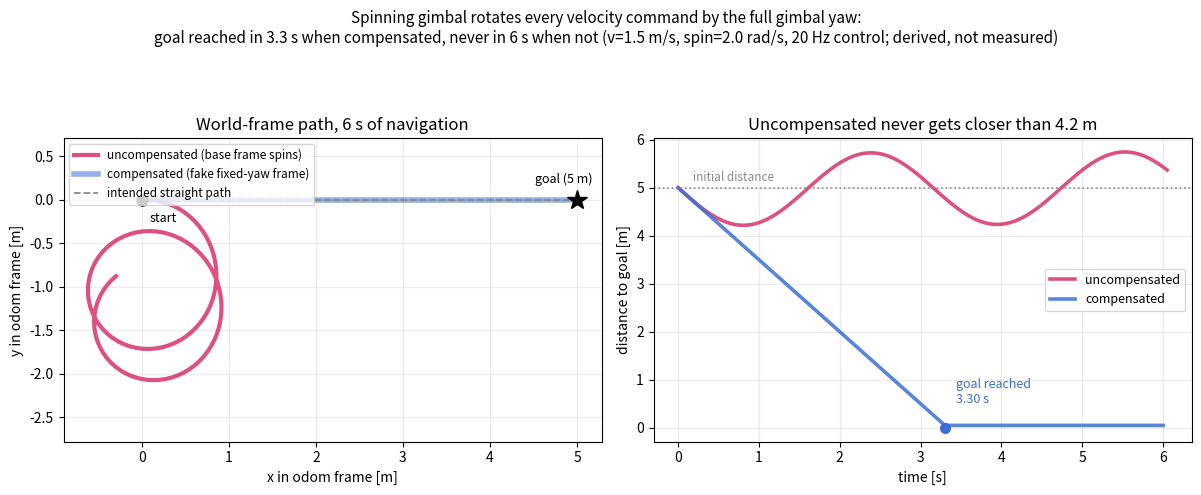

Python code for this plot: (Note: this script raises an exception after producing the figure.)
"""进阶篇 · 哨兵决策视觉：云台自旋如何拧歪导航指令。

机理（推导，非实测）：
Nav2 的 robot_base_frame 若绑在自旋的云台 yaw 系上，控制器算出世界系方向 d̂ 后，
按约定发出的是 R(psi)^-1 · d̂；而底盘按自己（近似不转）的朝向执行这三个数，
于是实际世界系方向变成 R(-psi) · d̂ —— 与期望方向差了整整一个云台偏航角 psi。
云台扫一圈，误差扫过 360°，净位移期望为零。

本脚本用闭环仿真复现：每个控制周期重新朝目标点规划一次方向，
分别执行「不补偿」（方向被 R(-psi) 旋掉）与「补偿」（虚拟系方案）两种情况。

输出：chapters/5.Advanced/images/adv-sentry-spinnav.png
"""

import os

import matplotlib
import numpy as np

matplotlib.use("Agg")
import matplotlib.pyplot as plt

BLUE = "#3B6FD4"
MAGENTA = "#D6336C"
GREY = "#8A8A8A"

# ---- 仿真参数 ----
V = 1.5          # m/s，底盘线速度
OMEGA = 2.0      # rad/s，云台自旋扫描角速度
DT_CTRL = 0.05   # s，Nav2 控制周期（20 Hz）
T_END = 6.0      # s
GOAL = np.array([5.0, 0.0])


def rot(a):
    c, s = np.cos(a), np.sin(a)
    return np.array([[c, -s], [s, c]])


def simulate(compensate):
    """每个控制周期朝目标重规划一次；compensate=False 时执行方向被 R(-psi) 旋掉。"""
    p = np.array([0.0, 0.0])
    t = 0.0
    ts, ps = [t], [p.copy()]
    while t < T_END:
        d = GOAL - p
        n = np.linalg.norm(d)
        if n < 0.05:                       # 到点即停
            ts.append(T_END)
            ps.append(p.copy())
            break
        d_hat = d / n
        psi = OMEGA * t                    # 该周期起始时刻的云台偏航角
        exec_dir = d_hat if compensate else rot(-psi) @ d_hat
        p = p + V * exec_dir * DT_CTRL
        t += DT_CTRL
        ts.append(t)
        ps.append(p.copy())
    return np.array(ts), np.array(ps)


t_ok, p_ok = simulate(True)
t_bad, p_bad = simulate(False)

d_ok = np.linalg.norm(p_ok - GOAL, axis=1)
d_bad = np.linalg.norm(p_bad - GOAL, axis=1)
t_reach = t_ok[np.argmax(d_ok < 0.05)] if (d_ok < 0.05).any() else np.nan
progress_bad = np.linalg.norm(p_bad[-1] - p_bad[0])
d_bad_min = d_bad.min()

fig, (ax1, ax2) = plt.subplots(1, 2, figsize=(12.0, 5.0))

# ---- 左：世界系轨迹 ----
ax1.plot(p_bad[:, 0], p_bad[:, 1], lw=3.0, color=MAGENTA, alpha=0.85,
         label="uncompensated (base frame spins)")
ax1.plot(p_ok[:, 0], p_ok[:, 1], lw=4.0, color=BLUE, alpha=0.55,
         label="compensated (fake fixed-yaw frame)")
ax1.plot([0, GOAL[0]], [0, GOAL[1]], ls="--", lw=1.3, color=GREY, zorder=4,
         label="intended straight path")
ax1.plot(0, 0, "o", ms=8, color="k", zorder=5)
ax1.annotate("start", (0, 0), textcoords="offset points", xytext=(6, -16), fontsize=9)
ax1.plot(*GOAL, "*", ms=15, color="k", zorder=5)
ax1.annotate("goal (5 m)", GOAL, textcoords="offset points", xytext=(-30, 12), fontsize=9)
ax1.set_xlabel("x in odom frame [m]")
ax1.set_ylabel("y in odom frame [m]")
ax1.set_title("World-frame path, 6 s of navigation")
ax1.set_aspect("equal", adjustable="datalim")
ax1.grid(alpha=0.25)
ax1.legend(fontsize=8.5, loc="upper left")

# ---- 右：离目标距离 ----
ax2.plot(t_bad, d_bad, lw=2.6, color=MAGENTA, alpha=0.85, label="uncompensated")
ax2.plot(t_ok, d_ok, lw=2.6, color=BLUE, alpha=0.85, label="compensated")
ax2.axhline(np.linalg.norm(GOAL), ls=":", lw=1.2, color=GREY)
ax2.annotate("initial distance", (0.15, np.linalg.norm(GOAL)),
             textcoords="offset points", xytext=(2, 5), fontsize=8.5, color=GREY)
if not np.isnan(t_reach):
    ax2.plot(t_reach, 0.0, "o", ms=7, color=BLUE, zorder=5)
    ax2.annotate(f"goal reached\n{t_reach:.2f} s", (t_reach, 0.0),
                 textcoords="offset points", xytext=(8, 18), fontsize=9, color=BLUE)
ax2.set_xlabel("time [s]")
ax2.set_ylabel("distance to goal [m]")
ax2.set_title(f"Uncompensated never gets closer than {d_bad_min:.1f} m")
ax2.grid(alpha=0.25)
ax2.legend(fontsize=9, loc="center right")

fig.suptitle(
    "Spinning gimbal rotates every velocity command by the full gimbal yaw:\n"
    f"goal reached in {t_reach:.1f} s when compensated, never in {T_END:.0f} s when not "
    f"(v={V} m/s, spin={OMEGA} rad/s, {int(1 / DT_CTRL)} Hz control; derived, not measured)",
    fontsize=11,
)
fig.tight_layout(rect=(0, 0, 1, 0.90))

out = os.path.join(os.path.dirname(os.path.abspath(__file__)),
                   "..", "..", "chapters", "5.Advanced", "images",
                   "adv-sentry-spinnav.png")
fig.savefig(os.path.normpath(out), dpi=150)
print("saved:", os.path.normpath(out))
print(f"uncompensated net displacement = {progress_bad:.3f} m; "
      f"compensated reaches goal at {t_reach:.2f} s")
